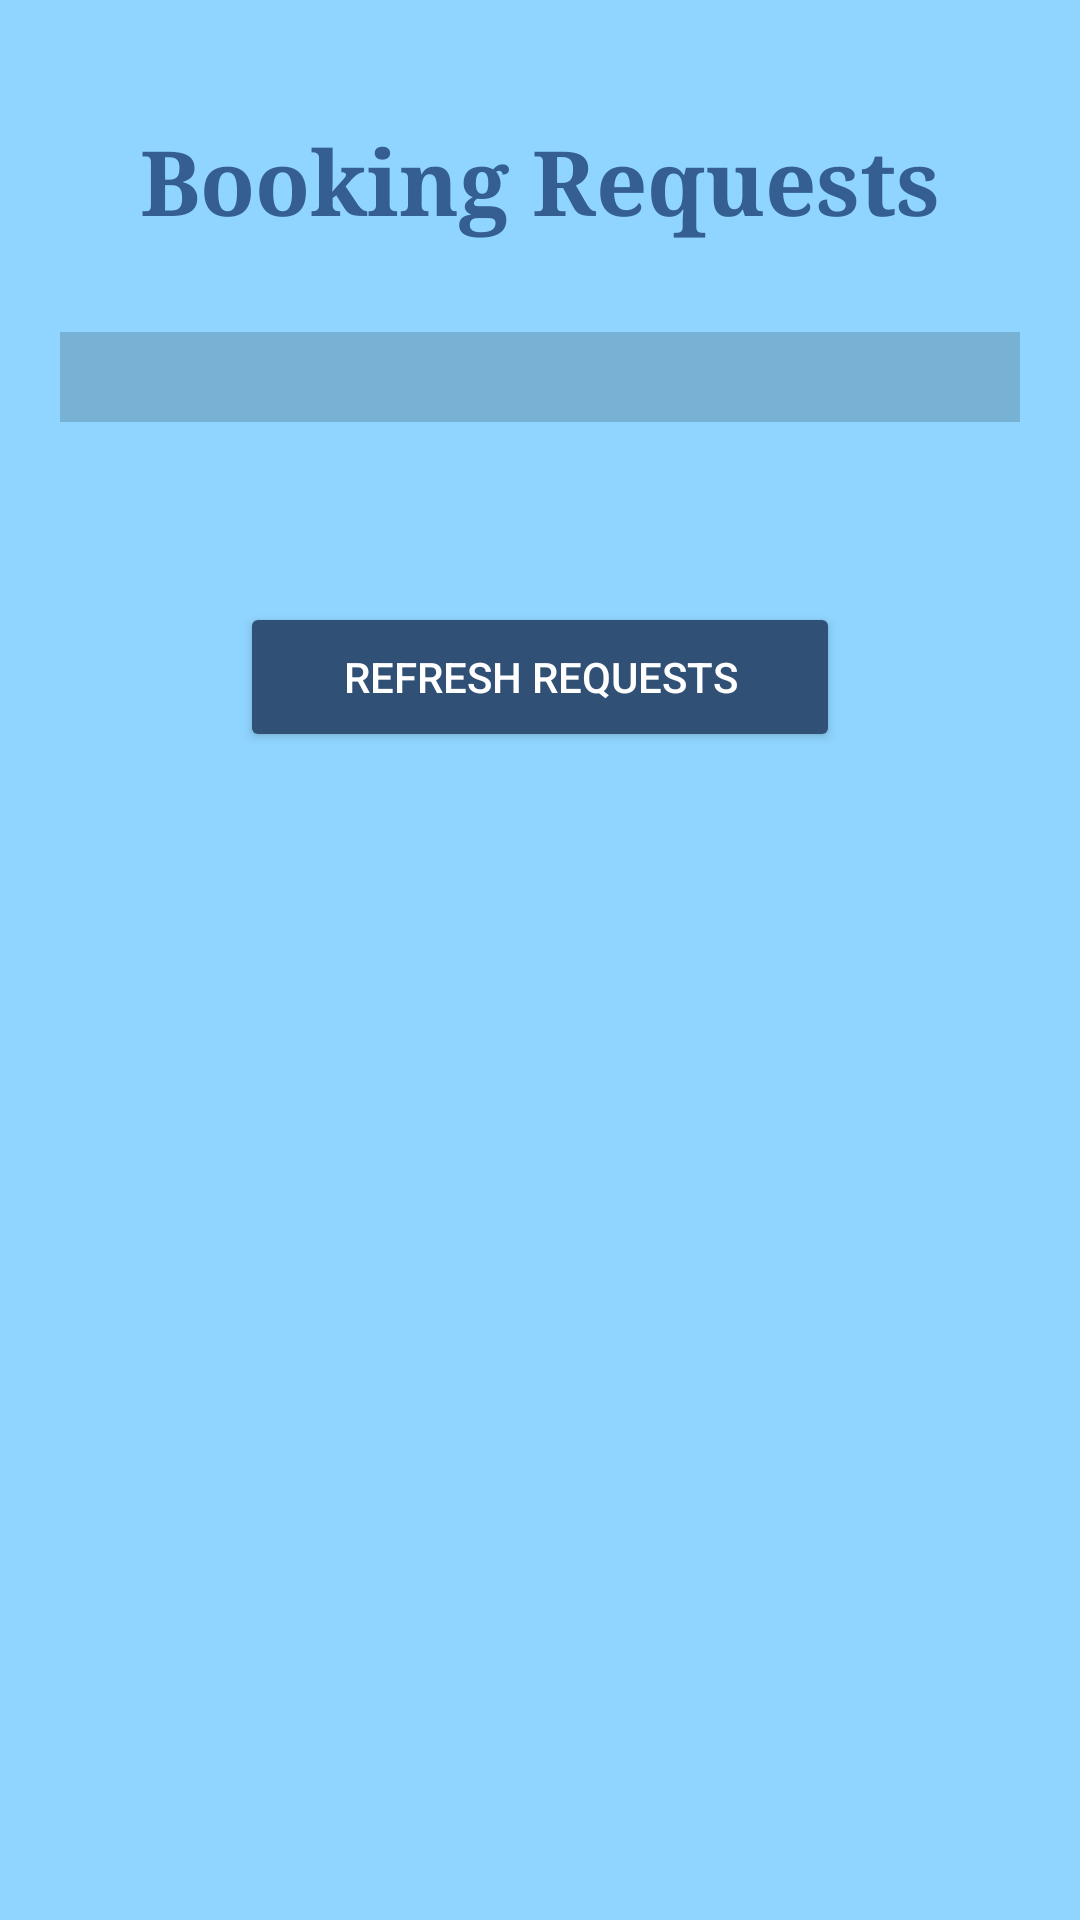

This screen was rendered from an Android layout file. Write that file and the resources it references.
<!-- AndroidManifest.xml: application theme Theme.JourneyMateSample -->
<!-- res/layout/activity_booking_requests.xml -->
<?xml version="1.0" encoding="utf-8"?>
<LinearLayout xmlns:android="http://schemas.android.com/apk/res/android"
    android:layout_width="match_parent"
    android:layout_height="match_parent"
    android:orientation="vertical"
    android:background="@color/anakiwa"
    android:padding="20dp">

    <TextView
        android:id="@+id/tvTitle"
        android:layout_width="wrap_content"
        android:layout_height="wrap_content"
        android:text="@string/booking_requests"
        android:fontFamily="times new roman"
        android:textSize="30sp"
        android:textStyle="bold"
        android:layout_gravity="center_horizontal"
        android:textColor="@color/st_tropaz"
        android:layout_marginTop="20dp"
        android:layout_marginBottom="10dp"/>

    <LinearLayout
        android:layout_width="match_parent"
        android:layout_height="wrap_content"
        android:layout_marginTop="20dp"
        android:layout_marginBottom="60dp"
        android:layout_gravity="center"
        android:orientation="vertical"
        android:padding="10dp"
        android:background="@color/glacier">

        <ScrollView
            android:layout_width="match_parent"
            android:layout_height="match_parent">

            
            <androidx.recyclerview.widget.RecyclerView
                android:id="@+id/recyclerViewRequests"
                android:layout_width="match_parent"
                android:layout_height="0dp"
                android:paddingTop="10dp"/>

        </ScrollView>
    </LinearLayout>
    <Button
        android:id="@+id/btnRefresh"
        android:layout_width="200dp"
        android:layout_height="50dp"
        android:text="@string/refresh_requests"
        android:layout_gravity="center_horizontal"
        android:textSize="14sp"
        android:backgroundTint="@color/san_juan"
        android:textColor="@color/white"
        android:layout_marginBottom="40dp"/>

</LinearLayout>
<!-- resources referenced by this layout -->
<resources>
  <color name="anakiwa">#90D5FF</color>
  <color name="glacier">#77B1D4</color>
  <color name="san_juan">#315075</color>
  <color name="st_tropaz">#355F90</color>
  <color name="white">#FFFFFFFF</color>
  <string name="booking_requests">Booking Requests</string>
  <string name="refresh_requests">Refresh Requests</string>
  <style name="Theme.JourneyMateSample" parent="Base.Theme.JourneyMateSample" />
  <style name="Base.Theme.JourneyMateSample" parent="Theme.Material3.DayNight.NoActionBar">
          
          
      </style>
</resources>
